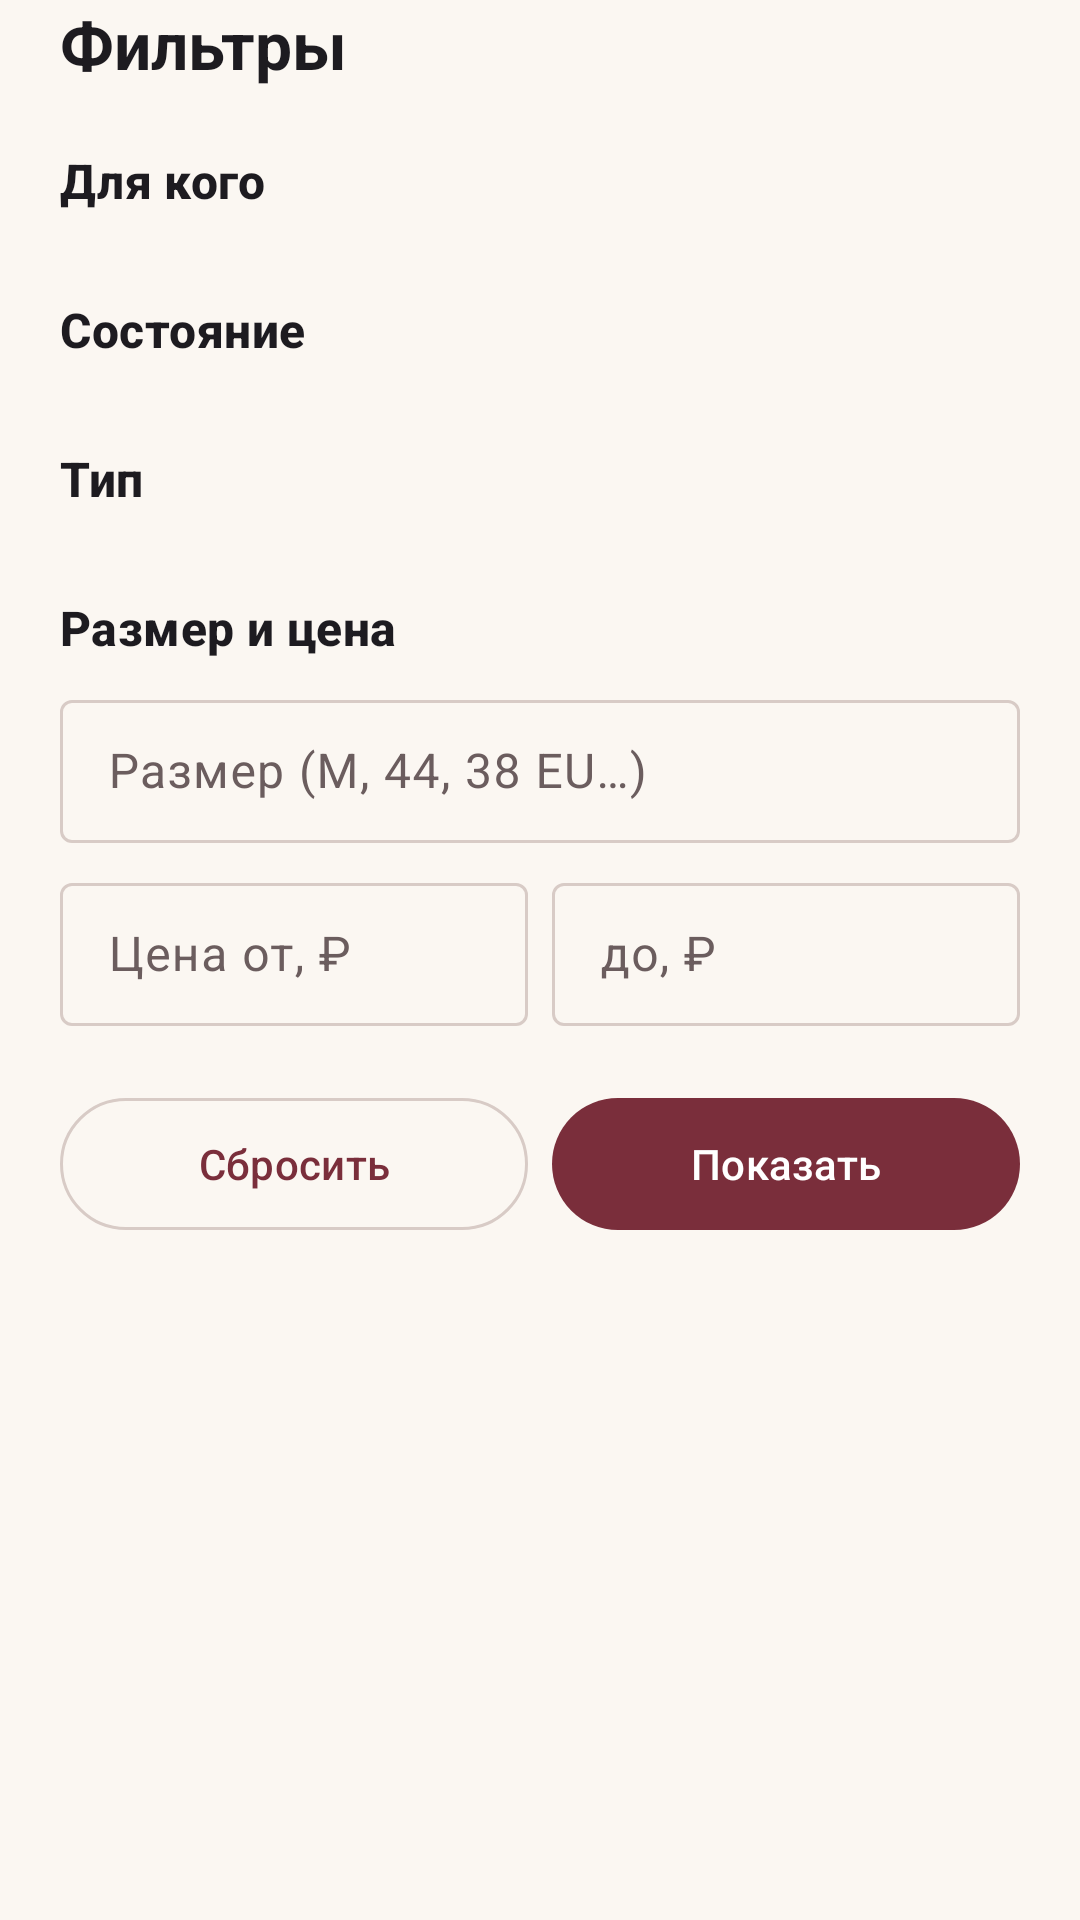

Here is an Android app screen rendered from its layout file. Give the layout XML and the strings, colors and styles it references.
<!-- AndroidManifest.xml: application theme Theme.RussianResale -->
<!-- res/layout/bottom_sheet_filter.xml -->
<?xml version="1.0" encoding="utf-8"?>
<androidx.core.widget.NestedScrollView xmlns:android="http://schemas.android.com/apk/res/android"
    xmlns:app="http://schemas.android.com/apk/res-auto"
    android:layout_width="match_parent"
    android:layout_height="wrap_content">

    <LinearLayout
        android:layout_width="match_parent"
        android:layout_height="wrap_content"
        android:orientation="vertical"
        android:paddingHorizontal="20dp"
        android:paddingBottom="20dp">

        <TextView
            android:layout_width="wrap_content"
            android:layout_height="wrap_content"
            android:text="Фильтры"
            android:textAppearance="?attr/textAppearanceTitleLarge"
            android:textStyle="bold" />

        <TextView
            style="@style/Text.Section"
            android:layout_width="wrap_content"
            android:layout_height="wrap_content"
            android:text="Для кого" />

        <com.google.android.material.chip.ChipGroup
            android:id="@+id/genders"
            android:layout_width="match_parent"
            android:layout_height="wrap_content"
            app:singleSelection="true" />

        <TextView
            style="@style/Text.Section"
            android:layout_width="wrap_content"
            android:layout_height="wrap_content"
            android:text="Состояние" />

        <com.google.android.material.chip.ChipGroup
            android:id="@+id/conditions"
            android:layout_width="match_parent"
            android:layout_height="wrap_content"
            app:singleSelection="true" />

        <TextView
            style="@style/Text.Section"
            android:layout_width="wrap_content"
            android:layout_height="wrap_content"
            android:text="Тип" />

        <com.google.android.material.chip.ChipGroup
            android:id="@+id/types"
            android:layout_width="match_parent"
            android:layout_height="wrap_content"
            app:selectionRequired="true"
            app:singleSelection="true" />

        <TextView
            style="@style/Text.Section"
            android:layout_width="wrap_content"
            android:layout_height="wrap_content"
            android:text="Размер и цена" />

        <com.google.android.material.textfield.TextInputLayout
            style="@style/Widget.Material3.TextInputLayout.OutlinedBox.Dense"
            android:layout_width="match_parent"
            android:layout_height="wrap_content"
            android:hint="Размер (M, 44, 38 EU…)">

            <com.google.android.material.textfield.TextInputEditText
                android:id="@+id/size"
                android:layout_width="match_parent"
                android:layout_height="wrap_content"
                android:inputType="text" />
        </com.google.android.material.textfield.TextInputLayout>

        <LinearLayout
            android:layout_width="match_parent"
            android:layout_height="wrap_content"
            android:layout_marginTop="8dp"
            android:orientation="horizontal">

            <com.google.android.material.textfield.TextInputLayout
                style="@style/Widget.Material3.TextInputLayout.OutlinedBox.Dense"
                android:layout_width="0dp"
                android:layout_height="wrap_content"
                android:layout_marginEnd="8dp"
                android:layout_weight="1"
                android:hint="Цена от, ₽">

                <com.google.android.material.textfield.TextInputEditText
                    android:id="@+id/minPrice"
                    android:layout_width="match_parent"
                    android:layout_height="wrap_content"
                    android:inputType="number" />
            </com.google.android.material.textfield.TextInputLayout>

            <com.google.android.material.textfield.TextInputLayout
                style="@style/Widget.Material3.TextInputLayout.OutlinedBox.Dense"
                android:layout_width="0dp"
                android:layout_height="wrap_content"
                android:layout_weight="1"
                android:hint="до, ₽">

                <com.google.android.material.textfield.TextInputEditText
                    android:id="@+id/maxPrice"
                    android:layout_width="match_parent"
                    android:layout_height="wrap_content"
                    android:inputType="number" />
            </com.google.android.material.textfield.TextInputLayout>
        </LinearLayout>

        <LinearLayout
            android:layout_width="match_parent"
            android:layout_height="wrap_content"
            android:layout_marginTop="20dp"
            android:orientation="horizontal">

            <com.google.android.material.button.MaterialButton
                android:id="@+id/reset"
                style="@style/Widget.Material3.Button.OutlinedButton"
                android:layout_width="0dp"
                android:layout_height="52dp"
                android:layout_marginEnd="8dp"
                android:layout_weight="1"
                android:text="Сбросить" />

            <com.google.android.material.button.MaterialButton
                android:id="@+id/apply"
                android:layout_width="0dp"
                android:layout_height="52dp"
                android:layout_weight="1"
                android:text="Показать" />
        </LinearLayout>
    </LinearLayout>
</androidx.core.widget.NestedScrollView>
<!-- resources referenced by this layout -->
<resources>
  <style name="Text.Section" parent="TextAppearance.Material3.TitleMedium">
          <item name="android:textStyle">bold</item>
          <item name="android:layout_marginTop">20dp</item>
          <item name="android:layout_marginBottom">8dp</item>
      </style>
  <style name="Theme.RussianResale" parent="Base.Theme.RussianResale" />
  <style name="Base.Theme.RussianResale" parent="Theme.Material3.DayNight.NoActionBar">
          <item name="colorPrimary">@color/primary</item>
          <item name="colorOnPrimary">@color/on_primary</item>
          <item name="colorPrimaryContainer">@color/primary_container</item>
          <item name="colorOnPrimaryContainer">@color/on_primary_container</item>
          <item name="colorSecondary">@color/secondary</item>
          <item name="colorOnSecondary">@color/on_secondary</item>
          <item name="colorSecondaryContainer">@color/secondary_container</item>
          <item name="colorOnSecondaryContainer">@color/on_secondary_container</item>
          <item name="colorTertiary">@color/tertiary</item>
          <item name="android:colorBackground">@color/background</item>
          <item name="colorOnBackground">@color/on_background</item>
          <item name="colorSurface">@color/surface</item>
          <item name="colorOnSurface">@color/on_surface</item>
          <item name="colorSurfaceVariant">@color/surface_variant</item>
          <item name="colorOnSurfaceVariant">@color/on_surface_variant</item>
          <item name="colorOutline">@color/outline</item>
          <item name="colorError">@color/error</item>
          <item name="android:statusBarColor">@color/background</item>
          <item name="android:navigationBarColor">@color/background</item>
          <item name="android:windowLightStatusBar">@bool/light_bars</item>
          <item name="materialCardViewStyle">@style/Widget.App.Card</item>
      </style>
  <color name="primary">#7A2E3B</color>
  <color name="on_primary">#FFFFFF</color>
  <color name="primary_container">#FFD9DD</color>
  <color name="on_primary_container">#3B0712</color>
  <color name="secondary">#8A6A4D</color>
  <color name="on_secondary">#FFFFFF</color>
  <color name="secondary_container">#F3E2D2</color>
  <color name="on_secondary_container">#2C1A0C</color>
  <color name="tertiary">#3F6B5C</color>
  <color name="background">#FBF7F2</color>
  <color name="on_background">#211A1B</color>
  <color name="surface">#FFFFFF</color>
  <color name="on_surface">#211A1B</color>
  <color name="surface_variant">#F2E9E4</color>
  <color name="on_surface_variant">#6B5D5E</color>
  <color name="outline">#D8CBC6</color>
  <color name="error">#BA1A1A</color>
  <style name="Widget.App.Card" parent="Widget.Material3.CardView.Filled">
          <item name="cardBackgroundColor">@color/surface</item>
          <item name="cardCornerRadius">16dp</item>
          <item name="cardElevation">0dp</item>
          <item name="strokeColor">@color/outline</item>
          <item name="strokeWidth">1dp</item>
      </style>
</resources>
